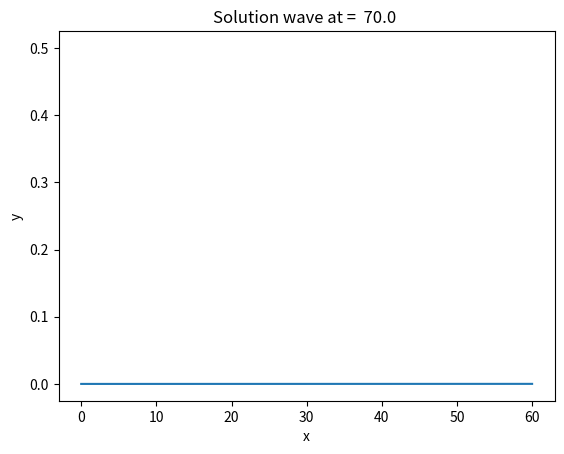

Reproduce this figure in Python.
#anim
import numpy as np
import matplotlib.pyplot as plt
import time

def f(t,x):
	return 0.5/np.cosh(0.5*(x-t))**2
	
x = np.linspace(0.0,60.0,1001)

plt.ion()
plt.xlabel('x')
plt.ylabel('y')
line, = plt.plot(x,f(10,x))

for t in np.linspace(-10,70,161):
	line.set_ydata(f(t,x))
	plt.draw()
	plt.title('Solution wave at = %5.1f '%t)
	time.sleep(1.0e-2)
	plt.pause(0.02)
	plt.show()
